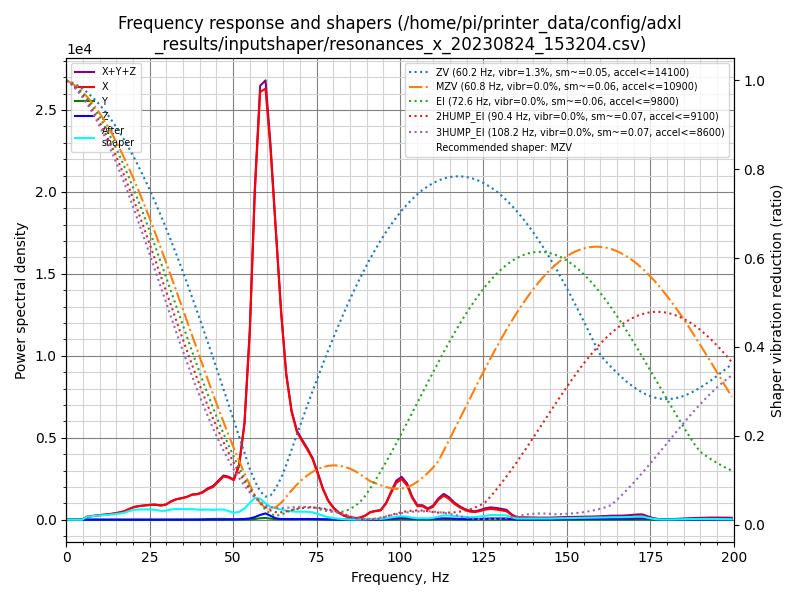

The table this chart was drawn from, first rows:
freq, psd_x, psd_y, psd_z, psd_xyz
0.0, 3.409e+02, 8.392e+00, 1.245e+01, 3.618e+02
1.6, 2.199e+02, 2.730e+01, 5.004e+01, 2.973e+02
3.1, 5.182e+01, 3.034e+01, 5.864e+01, 1.408e+02
4.7, 3.935e+02, 4.360e+01, 4.917e+01, 4.862e+02
6.3, 1.153e+03, 5.046e+01, 5.549e+01, 1.259e+03
7.9, 1.767e+03, 3.261e+01, 5.781e+01, 1.857e+03
9.4, 2.517e+03, 2.812e+01, 4.877e+01, 2.594e+03
11.0, 3.321e+03, 3.324e+01, 4.934e+01, 3.403e+03
12.6, 4.165e+03, 4.166e+01, 5.464e+01, 4.261e+03
14.1, 5.287e+03, 4.249e+01, 4.790e+01, 5.378e+03
15.7, 6.797e+03, 4.218e+01, 5.039e+01, 6.889e+03
17.3, 8.855e+03, 4.280e+01, 5.355e+01, 8.951e+03
18.8, 1.235e+04, 4.866e+01, 5.955e+01, 1.246e+04
20.4, 1.597e+04, 5.495e+01, 5.759e+01, 1.608e+04
22.0, 1.848e+04, 6.082e+01, 5.614e+01, 1.860e+04
23.6, 2.066e+04, 6.732e+01, 5.649e+01, 2.078e+04
25.1, 2.287e+04, 7.513e+01, 5.573e+01, 2.300e+04
26.7, 2.455e+04, 8.752e+01, 6.294e+01, 2.470e+04
28.3, 2.468e+04, 7.041e+01, 5.773e+01, 2.481e+04
29.8, 2.757e+04, 6.804e+01, 5.792e+01, 2.770e+04
31.4, 3.508e+04, 7.878e+01, 6.394e+01, 3.522e+04
33.0, 4.146e+04, 7.807e+01, 6.094e+01, 4.160e+04
34.5, 4.529e+04, 8.615e+01, 6.826e+01, 4.544e+04
36.1, 5.025e+04, 1.058e+02, 1.232e+02, 5.048e+04
37.7, 5.774e+04, 2.344e+02, 2.104e+02, 5.818e+04
39.3, 6.113e+04, 5.426e+02, 3.173e+02, 6.199e+04
40.8, 6.759e+04, 1.079e+03, 4.721e+02, 6.914e+04
42.4, 7.911e+04, 1.750e+03, 5.509e+02, 8.141e+04
44.0, 8.829e+04, 2.163e+03, 4.409e+02, 9.089e+04
45.5, 1.054e+05, 2.522e+03, 2.720e+02, 1.082e+05
47.1, 1.244e+05, 2.627e+03, 3.975e+02, 1.274e+05
48.7, 1.255e+05, 1.707e+03, 7.240e+02, 1.279e+05
50.2, 1.214e+05, 8.468e+02, 1.011e+03, 1.232e+05
51.8, 1.718e+05, 5.547e+02, 1.660e+03, 1.740e+05
53.4, 3.139e+05, 5.005e+02, 2.598e+03, 3.170e+05
55.0, 6.329e+05, 9.843e+02, 4.310e+03, 6.382e+05
56.5, 1.132e+06, 2.620e+03, 9.214e+03, 1.144e+06
58.1, 1.519e+06, 5.280e+03, 1.720e+04, 1.541e+06
59.7, 1.573e+06, 6.500e+03, 2.319e+04, 1.603e+06
61.2, 1.384e+06, 4.223e+03, 1.490e+04, 1.403e+06
62.8, 1.105e+06, 2.124e+03, 5.378e+03, 1.113e+06
64.4, 8.110e+05, 2.187e+03, 2.917e+03, 8.161e+05
65.9, 5.848e+05, 2.292e+03, 2.568e+03, 5.897e+05
67.5, 4.454e+05, 2.763e+03, 2.535e+03, 4.507e+05
69.1, 3.708e+05, 3.275e+03, 2.630e+03, 3.767e+05
70.7, 3.389e+05, 3.110e+03, 2.875e+03, 3.449e+05
72.2, 3.102e+05, 2.706e+03, 3.330e+03, 3.163e+05
73.8, 2.732e+05, 2.135e+03, 3.279e+03, 2.786e+05
75.4, 2.104e+05, 1.863e+03, 2.766e+03, 2.151e+05
76.9, 1.431e+05, 1.823e+03, 2.088e+03, 1.470e+05
78.5, 8.920e+04, 1.719e+03, 1.415e+03, 9.233e+04
80.1, 5.658e+04, 1.530e+03, 1.057e+03, 5.917e+04
81.6, 3.520e+04, 1.355e+03, 6.787e+02, 3.723e+04
83.2, 1.999e+04, 1.293e+03, 4.661e+02, 2.175e+04
84.8, 1.180e+04, 1.200e+03, 3.618e+02, 1.337e+04
86.4, 7.987e+03, 1.047e+03, 2.820e+02, 9.316e+03
87.9, 1.002e+04, 9.641e+02, 2.763e+02, 1.126e+04
89.5, 2.077e+04, 8.290e+02, 5.151e+02, 2.211e+04
91.1, 4.106e+04, 8.224e+02, 1.114e+03, 4.299e+04
92.6, 4.807e+04, 7.671e+02, 1.401e+03, 5.024e+04
... 68 more rows
